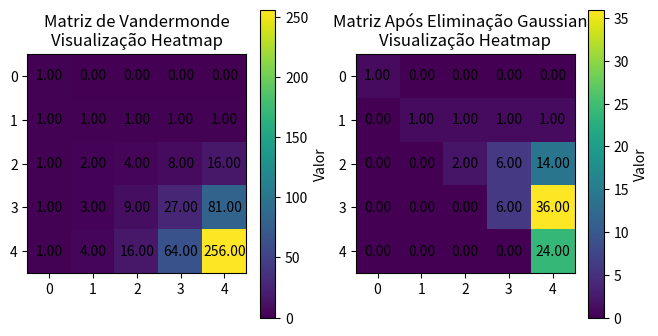
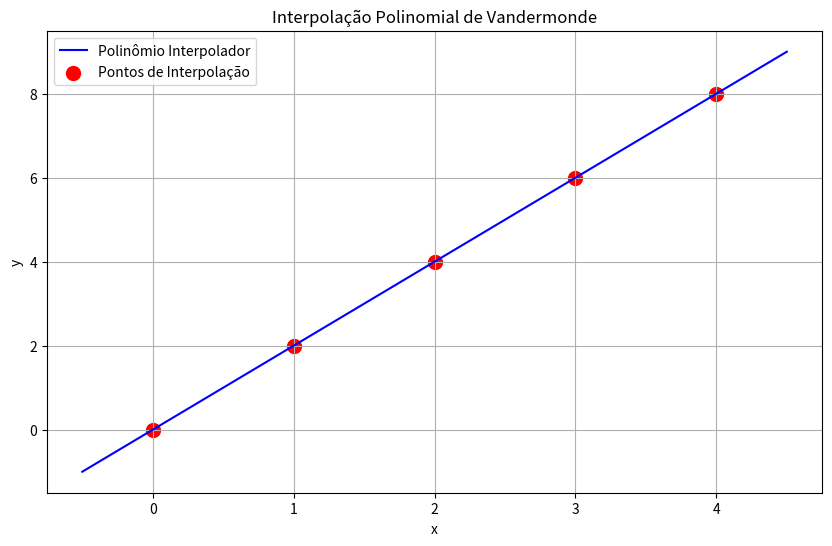

Recreate these plots in Python, in order.
import numpy as np
import matplotlib.pyplot as plt

def criando_matriz_vandermonde(x, grau):
    """
    Cria uma matriz de Vandermonde para interpolação polinomial
    Args:
        x: Array com os pontos x
        grau: Grau do polinômio desejado
    Returns:
        Matriz de Vandermonde
    """
    n = len(x)
    V = np.zeros((n, grau + 1))
    for i in range(n):
        for j in range(grau + 1):
            V[i][j] = pow(x[i], j)
    return V

def eliminacao_numpy(A, b):
    """
    Implementação da eliminação gaussiana usando numpy arrays
    Args:
        A: Matriz do sistema (numpy array)
        b: Vetor de termos independentes (numpy array)
    Returns:
        Matriz triangular superior e vetor modificado
    """
    n = len(A)
    A = A.copy()
    b = b.copy()
    for k in range(min(n, A.shape[1])):
        if A[k][k] == 0:
            raise ValueError("Matriz singular, não é possível continuar.")
        for i in range(k+1, n):
            m = A[i][k] / A[k][k]
            A[i] -= m * A[k]
            b[i] -= m * b[k]
    return A, b

def resolucao_sistema_numpy(A, b):
    """
    Resolve o sistema triangular superior usando numpy arrays
    Args:
        A: Matriz triangular superior (numpy array)
        b: Vetor modificado (numpy array)
    Returns:
        Solução do sistema
    """
    n = len(A)
    x = np.zeros(n)
    for i in range(n-1, -1, -1):
        if i < A.shape[1] and A[i][i] != 0:
            j_max = min(i+1, A.shape[1])
            s = np.sum(A[i][i+1:j_max] * x[i+1:j_max])
            x[i] = (b[i] - s) / A[i][i]
    return x

def interpolacao_vandermonde(x, y, grau):
    """
    Realiza interpolação polinomial usando matriz de Vandermonde
    Args:
        x: Array com os pontos x
        y: Array com os valores correspondentes
        grau: Grau do polinômio desejado
    Returns:
        Coeficientes do polinômio
    """
    V = criando_matriz_vandermonde(x, grau)
    
    # Criar visualização da matriz de Vandermonde
    plt.figure(figsize=(12, 4))
    plt.subplot(131)
    plt.imshow(V, cmap='viridis')
    plt.colorbar(label='Valor')
    plt.title('Matriz de Vandermonde\nVisualização Heatmap')
    
    # Adicionar valores na matriz
    for i in range(V.shape[0]):
        for j in range(V.shape[1]):
            plt.text(j, i, f'{V[i,j]:.2f}', ha='center', va='center')
            
    print("\nMatriz de Vandermonde:")
    print(V)
    print("\nDimensões da matriz:", V.shape)
    print("Dimensões do vetor y:", y.shape)
    
    A, b = eliminacao_numpy(V, y)
    
    # Plotar matriz após eliminação gaussiana
    plt.subplot(132)
    plt.imshow(A, cmap='viridis')
    plt.colorbar(label='Valor')
    plt.title('Matriz Após Eliminação Gaussiana\nVisualização Heatmap')
    
    # Adicionar valores na matriz
    for i in range(A.shape[0]):
        for j in range(A.shape[1]):
            plt.text(j, i, f'{A[i,j]:.2f}', ha='center', va='center')
            
    print("\nMatriz após eliminação gaussiana:")
    print(A)
    print("\nDimensões da matriz após eliminação:", A.shape)
    
    coeficientes = resolucao_sistema_numpy(A, b)
    return coeficientes

def avalia_polinomio(coeficientes, x):
    """
    Avalia o polinômio nos pontos x
    Args:
        coeficientes: Lista com os coeficientes do polinômio
        x: Pontos onde avaliar o polinômio
    Returns:
        Valores do polinômio nos pontos x
    """
    resultado = np.zeros_like(x)
    for i, coef in enumerate(coeficientes):
        resultado += coef * np.power(x, i)
    return resultado

# Exemplo de uso
x = np.array([0, 1, 2, 3, 4])
y = np.array([0, 2, 4, 6, 8])

# Calcular coeficientes
coeficientes = interpolacao_vandermonde(x, y, len(x)-1)

# Criar pontos para plotagem suave
x_plot = np.linspace(min(x)-0.5, max(x)+0.5, 1000)
y_plot = avalia_polinomio(coeficientes, x_plot)

# Plotar o gráfico final
plt.figure(figsize=(10, 6))
plt.plot(x_plot, y_plot, 'b-', label='Polinômio Interpolador')
plt.scatter(x, y, color='red', marker='o', s=100,
           label='Pontos de Interpolação')
plt.grid(True)
plt.legend()
plt.title('Interpolação Polinomial de Vandermonde')
plt.xlabel('x')
plt.ylabel('y')

print("\nCoeficientes do polinômio:")
print(coeficientes)

plt.show()